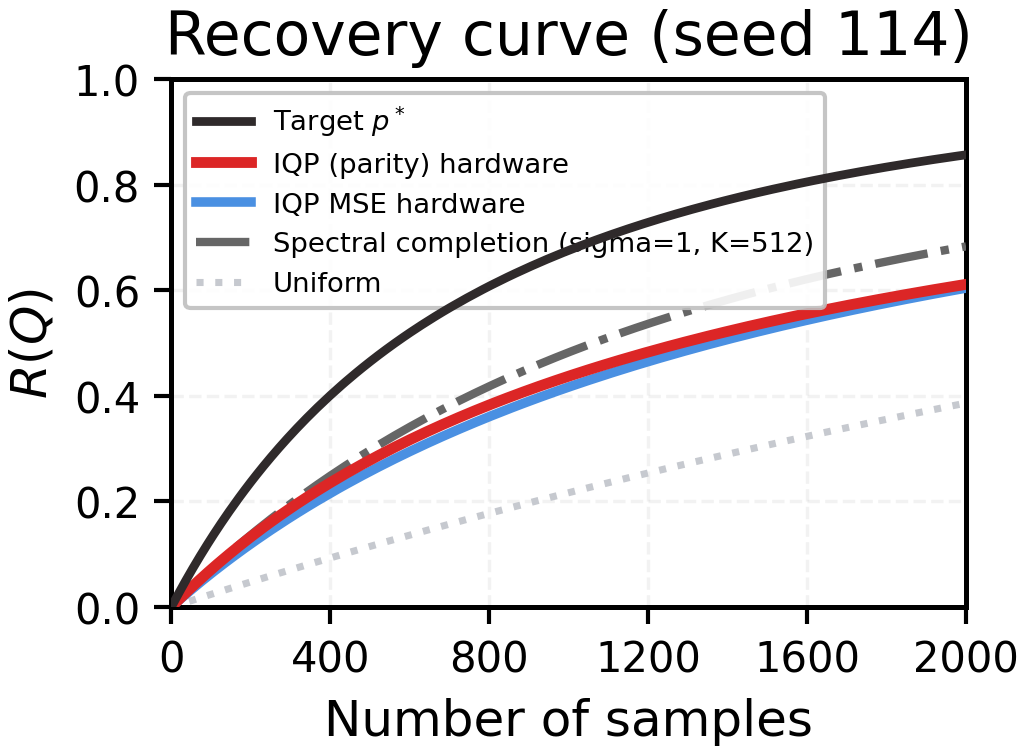

The data file committed next to this chart (first rows):
seed, curve_key, Q, R_Q
114, target, 0, 0.0
114, uniform, 0, 0.0
114, spectral, 0, 0.0
114, parity_sim, 0, 0.0
114, parity_hw, 0, 0.0
114, mse_sim, 0, 0.0
114, mse_hw, 0, 0.0
114, target, 1, 0.001428
114, uniform, 1, 0.0002441
114, spectral, 1, 0.0007539
114, parity_sim, 1, 0.001305
114, parity_hw, 1, 0.00076
114, mse_sim, 1, 0.00127
114, mse_hw, 1, 0.0006711
114, target, 2, 0.002854
114, uniform, 2, 0.0004882
114, spectral, 2, 0.001507
114, parity_sim, 2, 0.002606
114, parity_hw, 2, 0.001519
114, mse_sim, 2, 0.002535
114, mse_hw, 2, 0.001341
114, target, 3, 0.004277
114, uniform, 3, 0.0007322
114, spectral, 3, 0.002259
114, parity_sim, 3, 0.003903
114, parity_hw, 3, 0.002277
114, mse_sim, 3, 0.003798
114, mse_hw, 3, 0.002011
114, target, 4, 0.005697
114, uniform, 4, 0.0009762
114, spectral, 4, 0.003011
114, parity_sim, 4, 0.005196
114, parity_hw, 4, 0.003033
114, mse_sim, 4, 0.005057
114, mse_hw, 4, 0.002679
114, target, 5, 0.007114
114, uniform, 5, 0.00122
114, spectral, 5, 0.003762
114, parity_sim, 5, 0.006484
114, parity_hw, 5, 0.003789
114, mse_sim, 5, 0.006312
114, mse_hw, 5, 0.003347
114, target, 6, 0.008528
114, uniform, 6, 0.001464
114, spectral, 6, 0.004512
114, parity_sim, 6, 0.007769
114, parity_hw, 6, 0.004544
114, mse_sim, 6, 0.007564
114, mse_hw, 6, 0.004014
114, target, 7, 0.009939
114, uniform, 7, 0.001708
114, spectral, 7, 0.005261
114, parity_sim, 7, 0.00905
114, parity_hw, 7, 0.005297
114, mse_sim, 7, 0.008812
114, mse_hw, 7, 0.00468
114, target, 8, 0.01135
114, uniform, 8, 0.001951
114, spectral, 8, 0.006009
114, parity_sim, 8, 0.01033
... 1,053 more rows
